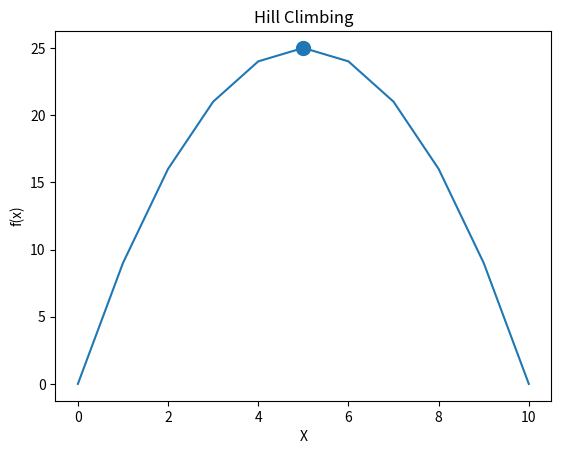

Recreate this plot in Python.
import numpy as np
import matplotlib.pyplot as plt

def objective(x):
    return -(x-5)**2 + 25

current = 0

while True:

    neighbour = current + 1

    if objective(neighbour) > objective(current):
        current = neighbour

    else:
        break

print("Optimal Solution =", current)
print("Maximum Value =", objective(current))

# Graph
x = np.arange(0,11,1)
y = [objective(i) for i in x]

plt.plot(x,y)

plt.scatter(
    current,
    objective(current),
    s=100
)

plt.title("Hill Climbing")
plt.xlabel("X")
plt.ylabel("f(x)")

plt.show()
